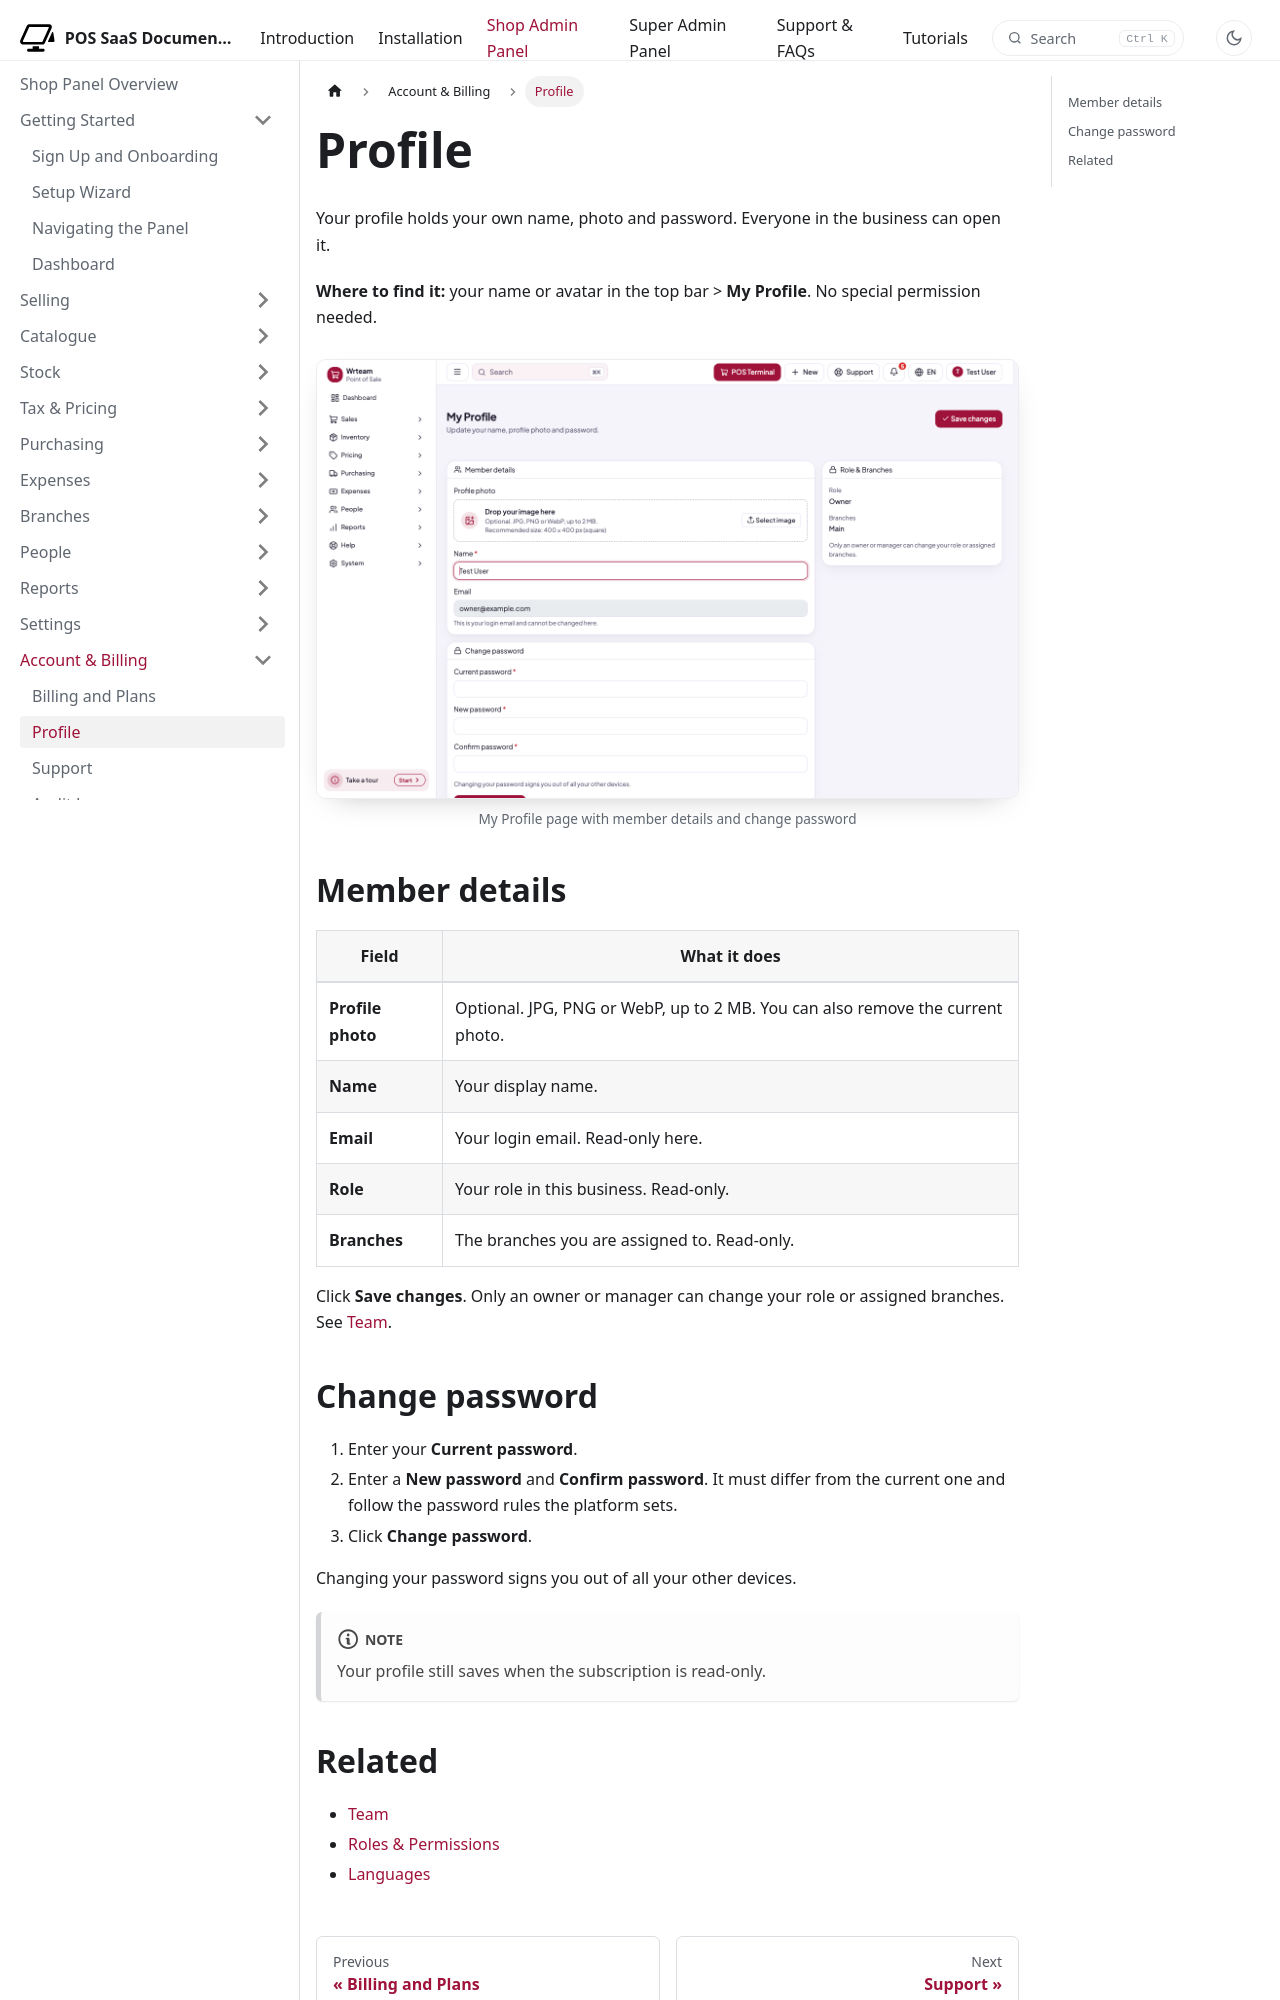

repository: WRTeam-in/pos-saas-doc · page: docs/shop/account/profile/index.html · generator: docusaurus

---
title: Profile
description: Update your name, photo and password.
---

import Screenshot from '@site/src/components/Screenshot';

# Profile

Your profile holds your own name, photo and password. Everyone in the business can open it.

**Where to find it:** your name or avatar in the top bar > **My Profile**. No special permission needed.

<Screenshot name="shop-profile" alt="My Profile page with member details and change password" />

## Member details

| Field | What it does |
| --- | --- |
| **Profile photo** | Optional. JPG, PNG or WebP, up to 2 MB. You can also remove the current photo. |
| **Name** | Your display name. |
| **Email** | Your login email. Read-only here. |
| **Role** | Your role in this business. Read-only. |
| **Branches** | The branches you are assigned to. Read-only. |

Click **Save changes**. Only an owner or manager can change your role or assigned branches. See [Team](../people/team.md).
